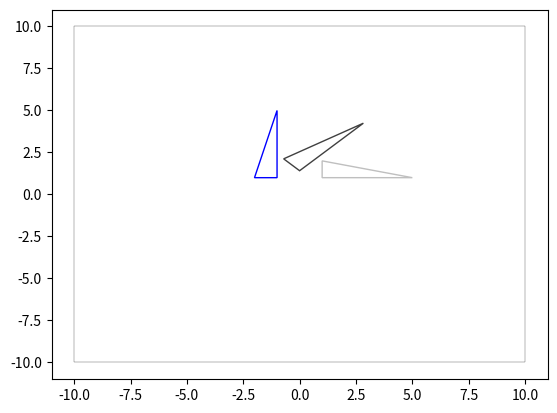

The script that saved this image:
#! /usr/bin/env python

"""
Matplotlib users guide:
  https://matplotlib.org/users/index.html

"""

import math
import numpy as np
import matplotlib.pyplot as plt

BLACK = (0, 0, 0)
LIGHT_GREY = (0.75, 0.75, 0.75)
DARK_GREY = (0.25, 0.25, 0.25)
RED = (1.0, 0, 0)
GREEN = (0, 1.0, 0)
BLUE = (0, 0, 1.0)

def add_shape(ax, points, color=BLACK):
    if hasattr(points, 'shape') and points.shape[1] != 2:
        points = np.swapaxes(points, 0, 1)
    polygon = plt.Polygon(points, color=color, fill=0)
    ax.add_patch(polygon)

def add_bounding_box(ax, llx, lly, urx, ury):
    bounding_box = [(llx, lly), (llx, ury), (urx, ury), (urx, lly)]
    print(bounding_box)
    bb = plt.Polygon(bounding_box, color=BLACK, linewidth=0.2, fill=False)
    ax.add_patch(bb)

def rotate_array(arr1, degrees):
    rad = degrees / 360 * 2 * math.pi
    rad2 = rad + math.pi / 2
    T = np.array( [(math.cos(rad), math.cos(rad2)), (math.sin(rad), math.sin(rad2))] )
    arr2 = np.matmul(T, arr1)
    return arr2
    
    

fig, ax = plt.subplots()
add_bounding_box(ax, -10, -10, 10, 10)
M = np.array( [(1, 5, 1), (1, 1, 2)] )
print('M', M)
add_shape(ax, M, LIGHT_GREY)
T = np.array( [(2, 0), (0, 2) ] )
print('T', T)
print('M shape', M.shape, 'Tshape', T.shape)
#M2 = np.matmul(T, M)
M2 = rotate_array(M, 45)
print('M2', M2)
add_shape(ax, M2, DARK_GREY)
M3 = rotate_array(M2, 45)
print('M3', M3)
add_shape(ax, M3, BLUE)
#Mlist = [(1,1), (5, 1), (1, 2)]
#add_shape(ax, Mlist, BLUE)
ax.plot()
plt.show()
